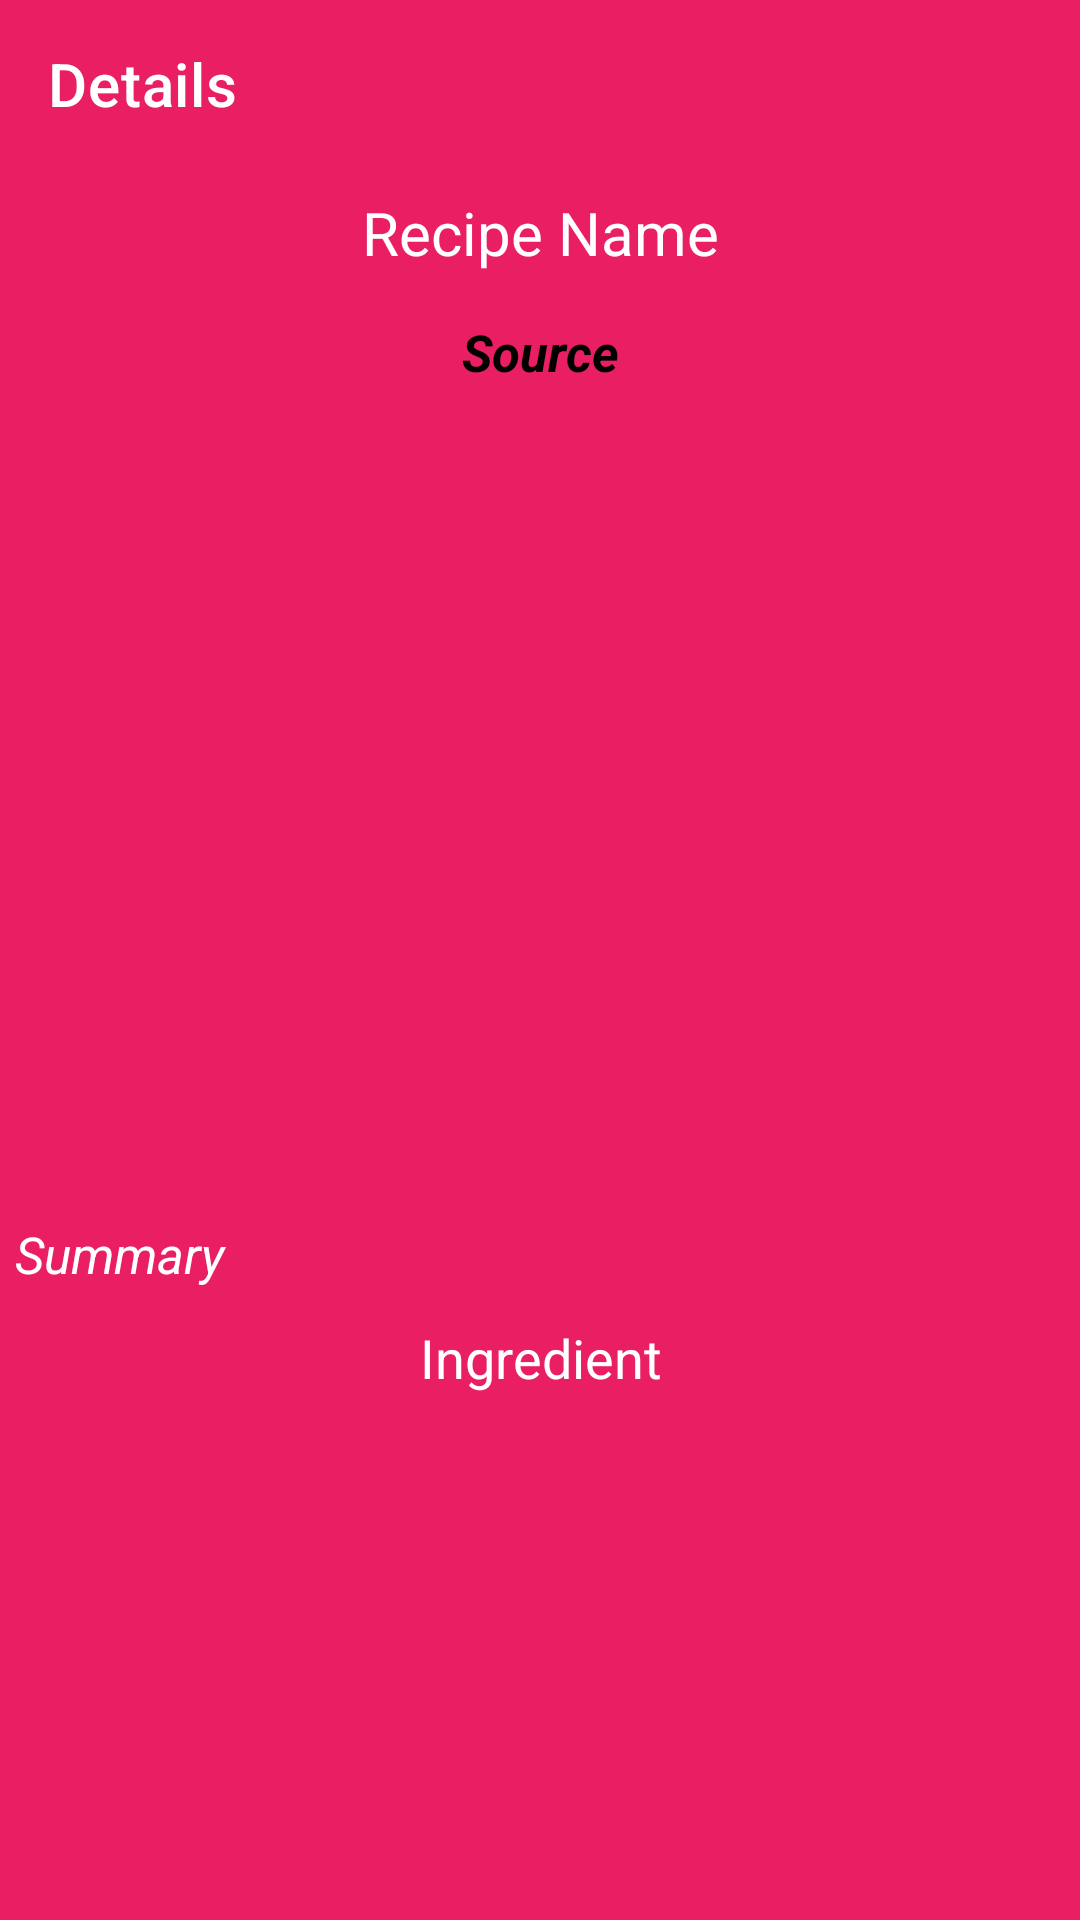

This screen was rendered from an Android layout file. Write that file and the resources it references.
<!-- AndroidManifest.xml: application theme Theme.Recipe -->
<!-- res/layout/activity_recipe_detail2.xml -->
<?xml version="1.0" encoding="utf-8"?>
<LinearLayout xmlns:android="http://schemas.android.com/apk/res/android"
    xmlns:app="http://schemas.android.com/apk/res-auto"
    xmlns:tools="http://schemas.android.com/tools"
    android:layout_width="match_parent"
    android:layout_height="match_parent"
    android:orientation="vertical"
    android:background="@color/darkoran"
    tools:context=".RecipeDetailActivity2">

    <androidx.appcompat.widget.Toolbar
        app:title="Details"
        app:titleTextColor="@color/white"
        android:layout_width="match_parent"
        android:layout_height="?attr/actionBarSize"/>
    <ScrollView
        android:layout_width="match_parent"
        android:layout_height="match_parent">
        <LinearLayout
            android:gravity="center"
            android:orientation="vertical"
            android:layout_width="match_parent"
            android:layout_height="wrap_content">
            <TextView
                android:id="@+id/txt_meal_name"
                android:text="Recipe Name"
                android:textSize="20sp"
                android:gravity="center"
                android:textColor="@color/white"
                android:padding="8dp"
                android:layout_width="match_parent"
                android:layout_height="wrap_content"/>
            <TextView
                android:id="@+id/txt_meal_source"
                android:text="Source"
                android:gravity="center"
                android:textSize="17sp"
                android:layout_margin="7dp"
                android:textColor="@color/black"
                android:textStyle="bold|italic"
                android:layout_width="match_parent"
                android:layout_height="wrap_content"/>
            <ImageView
                android:id="@+id/img_meal_meal"
                android:scaleType="centerCrop"
                android:layout_margin="8dp"
                android:layout_width="match_parent"
                android:layout_height="250dp"/>
            <TextView
                android:id="@+id/txt_meal_summary"
                android:text="Summary"
                android:textStyle="italic"
                android:textColor="@color/white"
                android:textSize="17sp"
                android:layout_margin="5dp"
                android:layout_width="match_parent"
                android:layout_height="wrap_content"/>
            <TextView
                android:text="Ingredient"
                android:textSize="18sp"
                android:textColor="@color/white"
                android:gravity="center"
                android:layout_width="match_parent"
                android:padding="6dp"
                android:layout_height="wrap_content"/>
            <androidx.recyclerview.widget.RecyclerView
                android:id="@+id/recyle_meal_ingredient"
                android:layout_margin="8dp"
                android:layout_width="match_parent"
                android:layout_height="wrap_content"/>

        </LinearLayout>
    </ScrollView>

</LinearLayout>
<!-- resources referenced by this layout -->
<resources>
  <color name="black">#FF000000</color>
  <color name="darkoran">#E91E63</color>
  <color name="white">#FFFFFFFF</color>
  <style name="Theme.Recipe" parent="Theme.MaterialComponents.DayNight.NoActionBar">
          
          <item name="colorPrimary">@color/purple_500</item>
          <item name="colorPrimaryVariant">@color/purple_700</item>
          <item name="colorOnPrimary">@color/white</item>
          
          <item name="colorSecondary">@color/teal_200</item>
          <item name="colorSecondaryVariant">@color/teal_700</item>
          <item name="colorOnSecondary">@color/black</item>
          
          <item name="android:statusBarColor" tools:targetApi="l">?attr/colorPrimaryVariant</item>
          
          <item name="editTextColor">@color/white</item>
          <item name="android:textColorHint">@color/white</item>
      </style>
  <color name="purple_500">#FF6200EE</color>
  <color name="purple_700">#FF3700B3</color>
  <color name="teal_200">#FF03DAC5</color>
  <color name="teal_700">#FF018786</color>
</resources>
